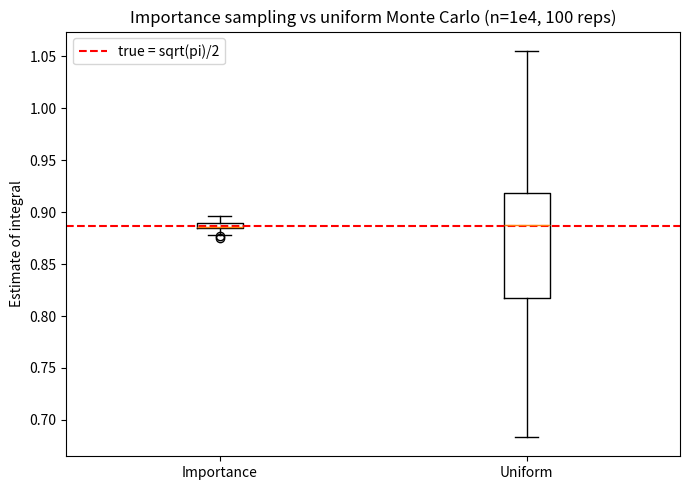

The script that saved this image: (Note: this script raises an exception after producing the figure.)
import numpy as np
import matplotlib
matplotlib.use("Agg")
import matplotlib.pyplot as plt

# ---- Problem setup -----------------------------------------------------
# Integrand: f(x) = exp(-x^2), integrated over the wide range [0, 100].
# True value over [0, inf) is sqrt(pi)/2; on [0,100] it is effectively the same
# because f is negligible for x beyond a few units.
f = lambda x: np.exp(-x**2)
a, b = 0.0, 100.0
n = int(1e4)          # samples per estimate
reps = 100            # replicates of each method
true_val = np.sqrt(np.pi) / 2.0
np.random.seed(1)     # reproducibility

# Importance density p(x) = exp(-x) on [0, inf).
p = lambda x: np.exp(-x)

uniform_estimates = np.empty(reps)
importance_estimates = np.empty(reps)

for r in range(reps):
    # ---- Uniform Monte Carlo -----------------------------------------
    # Draw x uniformly on [a,b]; estimator is (b-a) * mean(f(x)).
    xu = np.random.uniform(a, b, n)          # uniform draws
    uniform_estimates[r] = (b - a) * np.mean(f(xu))

    # ---- Importance sampling -----------------------------------------
    # Inverse transform for p(x)=exp(-x): if u~U(0,1) then x=-ln(u) ~ Exp(1).
    u = np.random.uniform(0.0, 1.0, n)
    xi = -np.log(u)                          # draws from p
    within = (xi >= a) & (xi <= b)           # keep points inside [0,100]
    # Weighted estimator: mean of f(x)/p(x), zeroing contributions outside range.
    w = np.where(within, f(xi) / p(xi), 0.0)
    importance_estimates[r] = np.mean(w)

# ---- Summary statistics -----------------------------------------------
print(f"True value (sqrt(pi)/2)            : {true_val:.10f}")
print(f"Uniform    mean over replicates    : {np.mean(uniform_estimates):.10f}")
print(f"Uniform    std  over replicates    : {np.std(uniform_estimates, ddof=1):.10f}")
print(f"Uniform    variance over replicates: {np.var(uniform_estimates, ddof=1):.10e}")
print(f"Importance mean over replicates    : {np.mean(importance_estimates):.10f}")
print(f"Importance std  over replicates    : {np.std(importance_estimates, ddof=1):.10f}")
print(f"Importance variance over replicates: {np.var(importance_estimates, ddof=1):.10e}")
print(f"Variance reduction factor (unif/imp): "
      f"{np.var(uniform_estimates, ddof=1)/np.var(importance_estimates, ddof=1):.4f}")

# ---- Concentration check ----------------------------------------------
# Fraction of points landing where f is non-negligible (say x < 5), one rep.
np.random.seed(1)
xu = np.random.uniform(a, b, n)
u = np.random.uniform(0.0, 1.0, n)
xi = -np.log(u)
frac_unif_useful = np.mean(xu < 5.0)
frac_imp_useful = np.mean(xi < 5.0)
print(f"Fraction of uniform points with x<5    : {frac_unif_useful:.4f}")
print(f"Fraction of importance points with x<5 : {frac_imp_useful:.4f}")

# ---- Box plot ----------------------------------------------------------
fig, ax = plt.subplots(figsize=(7, 5))
ax.boxplot([importance_estimates, uniform_estimates],
           labels=["Importance", "Uniform"])
ax.axhline(true_val, color="red", linestyle="--", label="true = sqrt(pi)/2")
ax.set_ylabel("Estimate of integral")
ax.set_title("Importance sampling vs uniform Monte Carlo (n=1e4, 100 reps)")
ax.legend()
fig.tight_layout()
plt.savefig("/Users/lvmy/neu/teaching/numericalR/numericalR/recipe-eval/gen/8A.4.1_s4.png")

# ---- One-sentence explanation -----------------------------------------
print("Explanation: The check confirms the result because nearly all importance "
      "points fall in x<5 where f is large (giving tightly clustered estimates), "
      "while almost all uniform points fall where f is negligible and are wasted, "
      "producing the wide, high-variance box plot.")
